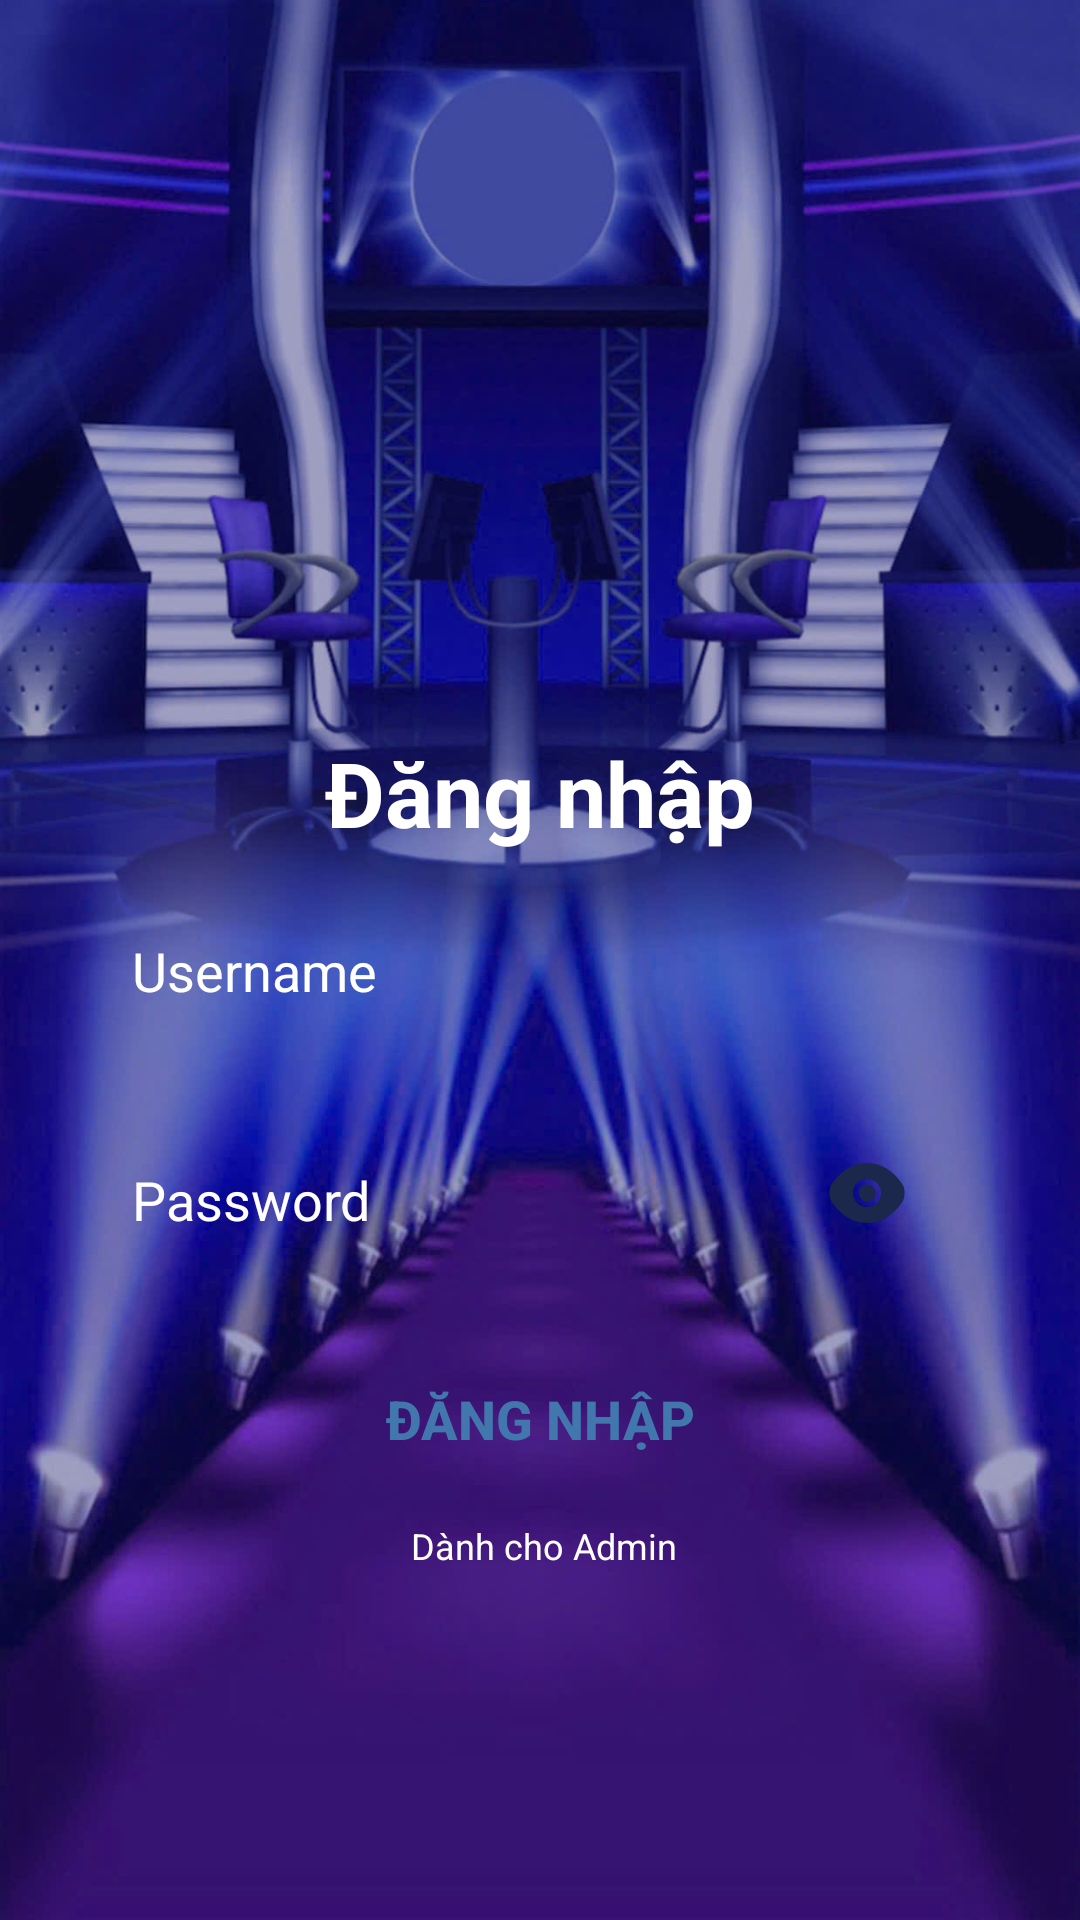

Write the Android layout XML for this screen, with the resource values it uses.
<!-- AndroidManifest.xml: application theme Theme.BTL_AiLaTrieuPhu -->
<!-- res/layout/activity_login.xml -->
<?xml version="1.0" encoding="utf-8"?>
<androidx.constraintlayout.widget.ConstraintLayout xmlns:android="http://schemas.android.com/apk/res/android"
    android:layout_width="match_parent"
    android:layout_height="match_parent"
    xmlns:app="http://schemas.android.com/apk/res-auto"
    android:background="@drawable/bg_trangchu">

    <LinearLayout
        android:layout_width="match_parent"
        android:layout_height="wrap_content"
        android:gravity="center"
        android:layout_marginTop="220dp"
        android:layout_marginRight="15dp"
        android:layout_marginLeft="15dp"
        android:padding="14sp"
        app:layout_constraintTop_toTopOf="parent"
        app:layout_constraintStart_toStartOf="parent"
        android:orientation="vertical">
        <TextView
            android:id="@+id/txt"
            android:layout_width="wrap_content"
            android:layout_height="wrap_content"
            android:text="Đăng nhập"
            android:textStyle="bold"
            android:layout_marginTop="10dp"
            android:textColor="@color/white"
            android:textSize="30sp"/>
        <EditText
            android:id="@+id/txtUsername"
            android:layout_width="match_parent"
            android:layout_height="wrap_content"
            android:layout_marginTop="12dp"
            android:hint="Username"
            android:textColorHint="@color/white"
            android:textColor="@color/white"
            android:textSize="18sp"
            android:padding="15dp"
            android:inputType="text"
            android:background="@drawable/rounded_correr"/>

        <RelativeLayout
            android:layout_width="wrap_content"
            android:layout_height="wrap_content">
            <EditText
                android:id="@+id/txtPassword"
                android:layout_width="match_parent"
                android:layout_height="wrap_content"
                android:layout_marginTop="22dp"
                android:hint="Password"
                android:textColorHint="@color/white"
                android:textColor="@color/white"
                android:textSize="18sp"
                android:padding="15dp"
                android:inputType="textPassword"
                android:background="@drawable/rounded_correr"/>

            <ImageButton
                android:id="@+id/imgbtnEye"
                android:layout_width="30dp"
                android:layout_height="30dp"
                android:background="@drawable/icon_eye"
                android:layout_alignEnd="@+id/txtPassword"
                android:layout_marginTop="32dp"
                android:layout_marginEnd="27dp"/>
        </RelativeLayout>

        <Button
            android:id="@+id/btnLogin"
            android:layout_width="160dp"
            android:layout_height="wrap_content"
            android:layout_marginTop="22dp"
            android:backgroundTint="@color/white"
            android:background="@drawable/btn_login"
            android:fontFamily="sans-serif-medium"
            android:text="Đăng nhập"
            android:textColor="#4277AE"
            android:textSize="18sp"
            android:textStyle="bold" />
        <TextView
            android:layout_width="wrap_content"
            android:layout_height="wrap_content"
            android:text=" Dành cho Admin"
            android:layout_marginTop="10dp"
            android:textColor="@color/white"
            android:textSize="12sp"/>
    </LinearLayout>
</androidx.constraintlayout.widget.ConstraintLayout>
<!-- resources referenced by this layout -->
<resources>
  <!-- drawable bg_trangchu: jpg bitmap (drawable, 241273 bytes) -->
  <!-- drawable icon_eye (drawable) -->
  <vector xmlns:android="http://schemas.android.com/apk/res/android" android:height="25dp" android:viewportHeight="24" android:viewportWidth="24" android:width="25dp">
        
      <path android:fillColor="#1C274C" android:pathData="M9.75,12C9.75,10.757 10.757,9.75 12,9.75C13.243,9.75 14.25,10.757 14.25,12C14.25,13.243 13.243,14.25 12,14.25C10.757,14.25 9.75,13.243 9.75,12Z"/>
        
      <path android:fillColor="#1C274C" android:fillType="evenOdd" android:pathData="M2,12C2,13.639 2.425,14.191 3.275,15.296C4.972,17.5 7.818,20 12,20C16.182,20 19.028,17.5 20.725,15.296C21.575,14.191 22,13.639 22,12C22,10.361 21.575,9.809 20.725,8.704C19.028,6.5 16.182,4 12,4C7.818,4 4.972,6.5 3.275,8.704C2.425,9.809 2,10.361 2,12ZM12,8.25C9.929,8.25 8.25,9.929 8.25,12C8.25,14.071 9.929,15.75 12,15.75C14.071,15.75 15.75,14.071 15.75,12C15.75,9.929 14.071,8.25 12,8.25Z"/>
      
  </vector>
  <style name="Theme.BTL_AiLaTrieuPhu" parent="Theme.AppCompat.Light.NoActionBar">
          
          <item name="colorPrimary">@color/purple_500</item>
          <item name="colorPrimaryVariant">@color/purple_700</item>
          <item name="colorOnPrimary">@color/white</item>
          
          <item name="colorSecondary">@color/teal_200</item>
          <item name="colorSecondaryVariant">@color/teal_700</item>
          <item name="colorOnSecondary">@color/black</item>
          
          <item name="android:statusBarColor">?attr/colorPrimaryVariant</item>
          
      </style>
  <!-- not gathered from this repository: default colours our renderer supplied (Android Studio template values) -->
  <color name="purple_500">#FF6200EE</color>
  <color name="purple_700">#FF3700B3</color>
  <color name="teal_200">#FF03DAC5</color>
  <color name="teal_700">#FF018786</color>
  <color name="black">#FF000000</color>
  <color name="white">#FFFFFFFF</color>
</resources>
